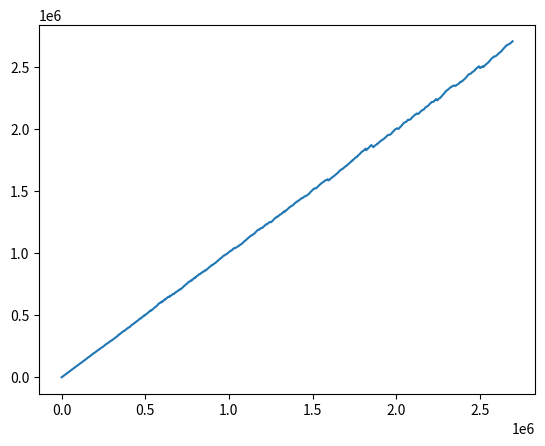

Python code for this plot:
'''
Implements the AMS algorithm for estimating general moment F_k (k > 2)
Use reservoir sampling to sample the variable
t in a random number in {1, ..., m}, R = {j|aj = at, t <= j <= m}
Y = m(g(R) - g(R - 1)) where g(x) = x^k
Expected value of Y is F_k
We use median of mean
'''
import numpy as np
from collections import defaultdict
import matplotlib.pyplot as plt
k = 3 # Estimate F_k
DELTA = 0.1
EPSILON = 0.1
class AMS:
	def __init__(self, x):
		# x is the first value in the stream
		self.m = 1
		self.s = int(11 * np.log2(1 / DELTA))
		self.t = int(4 / (EPSILON ** 2))
		self.R = np.ones((self.s, self.t))
		self.values = np.empty((self.s, self.t)) # All a_t
		self.values.fill(x)
	def put(self, x):
		# Put x in the stream
		self.m += 1
		# Update the samples
		for i in range(self.s):
			for j in range(self.t):
				if np.random.random() <= 1 / self.m:
					self.values[i][j] = x
					self.R[i][j] = 0
		for i in range(self.s):
			for j in range(self.t):
				if self.values[i][j] == x:
					self.R[i][j] += 1
	def query(self):
		# Compute the corresponding Ys
		Ys = (self.R ** k - (self.R - 1) ** k) * self.m
		estimator = sorted(Ys.mean(axis = 1))[self.s // 2]
		return estimator

class exactMoment:
	def __init__(self, x):
		self.counter = defaultdict(int)
		self.counter[x] += 1
	def put(self, x):
		self.counter[x] += 1
	def query(self):
		rtn = 0
		for key in self.counter:
			rtn += self.counter[key] ** k
		return rtn

ams = AMS(1)
em = exactMoment(1)
numExperiments = 1000
groundTruths = np.zeros(numExperiments)
estimators = np.zeros(numExperiments)
for i in range(numExperiments):
	curr = np.random.randint(0, 20)
	ams.put(curr)
	em.put(curr)
	estimators[i] = ams.query()
	groundTruths[i] = em.query()
plt.plot(groundTruths, estimators)
plt.show()
